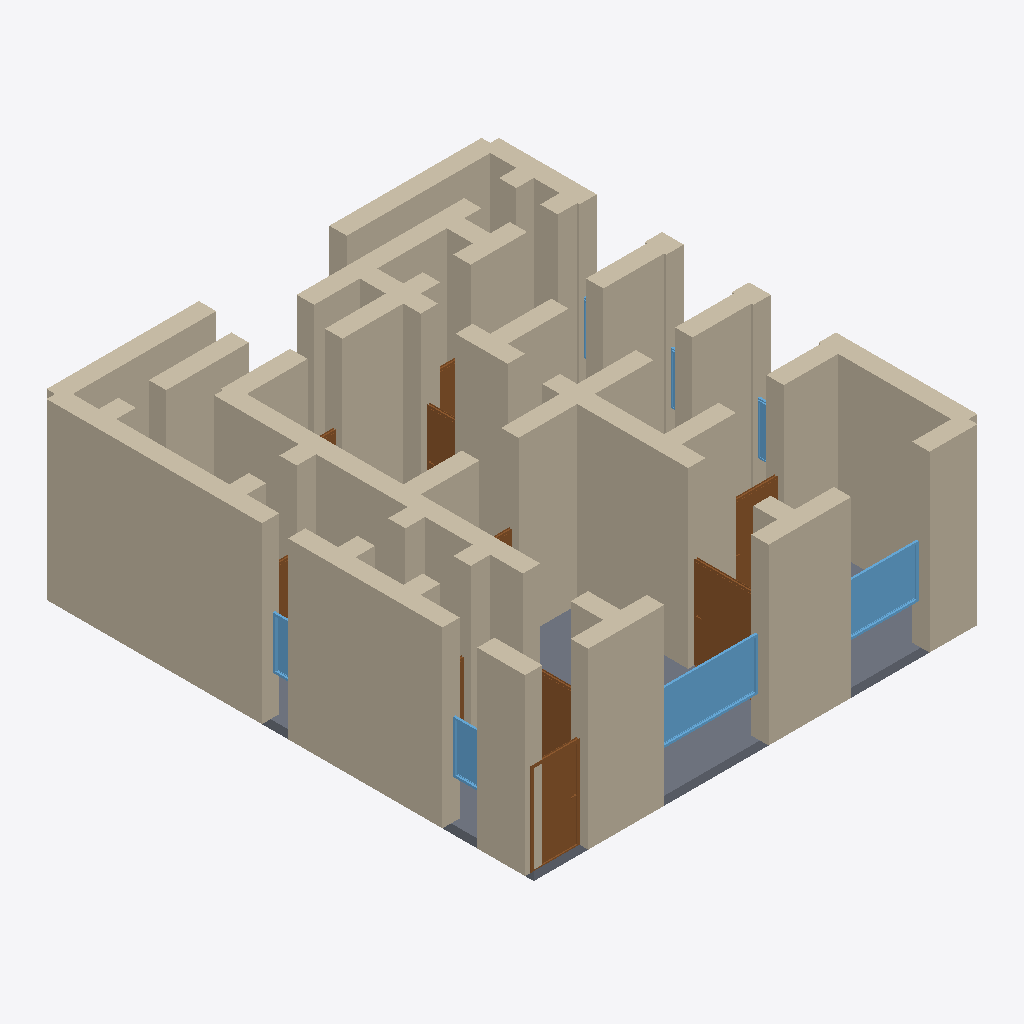
Isometric view of an IFC building model (IFC-SPF (STEP), schema IFC4, length unit metre), seen from the south-west, elements coloured by IFC class: 56 walls (beige), 10 doors (brown), 7 windows (light blue), 1 slab (grey).
Extent 10.4 m × 11.4 m × 4.2 m (x, y, z). Storeys (1): Ground Floor at 0.00 m. Elements (85): 56 IfcWall, 19 IfcDoor, 9 IfcWindow, 1 IfcSlab.

HEADER;
FILE_DESCRIPTION(('ViewDefinition[DesignTransferView]'),'2;1');
FILE_NAME('/dev/null','2026-05-05T20:39:15+05:30',(''),(''),'IfcOpenShell 0.8.5','IfcOpenShell 0.8.5','Nobody');
FILE_SCHEMA(('IFC4'));
ENDSEC;
DATA;
#1=IFCPROJECT('0v64YB8vX6yevU5lb8rAyZ',$,'A Florence Centro Storico trilocale — UNESCO Renaissance pal',$,$,$,$,(#10),#5);
#12=IFCSITE('0nafpoeWn7ZR7vO8AY10N3',$,'Site',$,$,$,$,$,$,$,$,$,$,$);
#13=IFCBUILDING('242N8BNdT6zPH66kJ3SmsK',$,'Building',$,$,$,$,$,$,$,$,$);
#16=IFCBUILDINGSTOREY('0I0XoNbsL8Ehp85CzlDcbt',$,'Ground Floor',$,$,#22,$,$,$,$);
#222=IFCWALL('2B92pmcpDBZRKrsj5Iebli',$,'Exterior Wall',$,$,#243,#238,$,$);
#244=IFCWALL('3YH$8ZlknEB94ZWvjHJAac',$,'Exterior Wall',$,$,#265,#260,$,$);
#46=IFCWALL('3fBSw7YCvAPR9kmEPlvWeI',$,'Exterior Wall',$,$,#67,#62,$,$);
#23=IFCWALL('2OyqquRLT77uM2wUTuekdX',$,'Exterior Wall',$,$,#45,#39,$,$);
#90=IFCWALL('08eb67fef34uk86N2fd$yC',$,'Exterior Wall',$,$,#111,#106,$,$);
#420=IFCWALL('0aVCx9Pe10_gBdgUo5fJwz',$,'Interior Wall',$,$,#441,#436,$,$);
#3731=IFCSLAB('21nIRfGZzFwQsLueFqdoB5',$,'Floor',$,$,#3748,#3743,$,.FLOOR.);
#68=IFCWALL('1tTdf5v71FIOtRm5W5M89T',$,'Exterior Wall',$,$,#89,#84,$,$);
#266=IFCWALL('2pw5Igs9L9DO5u2WQlbHmY',$,'Exterior Wall',$,$,#287,#282,$,$);
#442=IFCWALL('2JcpygN2T4FhvzfSnQtyrb',$,'Interior Wall',$,$,#463,#458,$,$);
#816=IFCWALL('3E5ox7mmj5xQkORvQ2Bmc6',$,'Interior Wall',$,$,#837,#832,$,$);
#530=IFCWALL('1s$msIl_j8whmY2ZLGCltl',$,'Interior Wall',$,$,#551,#546,$,$);
#574=IFCWALL('2i51CvQ_H58ufBMcKCCwI2',$,'Interior Wall',$,$,#595,#590,$,$);
#398=IFCWALL('1pdlyaACH8FuBfz0hxguXN',$,'Interior Wall',$,$,#419,#414,$,$);
#882=IFCWALL('3oaakM1Nn729MN5WnPegiL',$,'Interior Wall',$,$,#903,#898,$,$);
#178=IFCWALL('3pUGlSmF50Zh9jTc4Pj6Zw',$,'Exterior Wall',$,$,#199,#194,$,$);
#200=IFCWALL('1X0LwjNKv6KQ0hrYGAxZo3',$,'Exterior Wall',$,$,#221,#216,$,$);
#662=IFCWALL('2H1RT3_LLCg8J9QLiSgxdu',$,'Interior Wall',$,$,#683,#678,$,$);
#552=IFCWALL('36f_ESg05158bLyLoa8m8I',$,'Interior Wall',$,$,#573,#568,$,$);
#860=IFCWALL('0s8u2D$z1FSuWjKcK21gAc',$,'Interior Wall',$,$,#881,#876,$,$);
#2871=IFCWINDOW('1xh9AWYU57RwGWhnedVUJN',$,'Window',$,$,#2925,#2920,$,1.2,2.4,$,$,$);
#156=IFCWALL('1WH80iTmv8xeWEUJhdsqmU',$,'Exterior Wall',$,$,#177,#172,$,$);
#794=IFCWALL('1TBLZCmjHBEO0tYfeOFa0A',$,'Interior Wall',$,$,#815,#810,$,$);
#750=IFCWALL('1NpEvY0CDCaQ7WgyxMjVWE',$,'Interior Wall',$,$,#771,#766,$,$);
#310=IFCWALL('005QQPx$b4LQVQiZC8tRzv',$,'Interior Wall',$,$,#331,#326,$,$);
#1146=IFCWALL('3CaIFfxC5FFgBjyGKA1Eh2',$,'Interior Wall',$,$,#1167,#1162,$,$);
#970=IFCWALL('3hL25w$Dr5YA3Npk65GYQo',$,'Interior Wall',$,$,#991,#986,$,$);
#1256=IFCDOOR('1ek0sZgR17$Pn0FT7rECvp',$,'Door',$,$,#1340,#1335,$,2.1,1.1,$,$,$);
#1596=IFCDOOR('1o3FumIVLCA9PmakvkxFGh',$,'Door',$,$,#1680,#1675,$,2.1,1.5,$,$,$);
#904=IFCWALL('2MXbdcM8X8EwfbbOpsx7Lp',$,'Interior Wall',$,$,#925,#920,$,$);
#332=IFCWALL('3OLO7DRT50agfHnk72JUcl',$,'Interior Wall',$,$,#353,#348,$,$);
#1036=IFCWALL('0EJ$8FbUL1sxap8rucXDhe',$,'Interior Wall',$,$,#1057,#1052,$,$);
#2926=IFCWINDOW('0gOP1woQf7AABtFLNrctFS',$,'Window',$,$,#2980,#2975,$,1.2,1.8,$,$,$);
#1124=IFCWALL('18osB8HwnETBfSxPyVhWF8',$,'Interior Wall',$,$,#1145,#1140,$,$);
#926=IFCWALL('2lvBMv8wT76g3TjQsDidgd',$,'Interior Wall',$,$,#947,#942,$,$);
#772=IFCWALL('29$JyKukXEnu59Cvk5ETmp',$,'Interior Wall',$,$,#793,#788,$,$);
#1102=IFCWALL('0nAgyZSN1FVP3bXyXvfvaa',$,'Interior Wall',$,$,#1123,#1118,$,$);
#838=IFCWALL('1AXCD8ofL4IxU1$tyl8EPU',$,'Interior Wall',$,$,#859,#854,$,$);
#684=IFCWALL('3Kglk4ujP8kfRmdZLH5VGH',$,'Interior Wall',$,$,#705,#700,$,$);
#486=IFCWALL('1GrsOs86HA29Ykzrj3S45E',$,'Interior Wall',$,$,#507,#502,$,$);
#464=IFCWALL('1ArB3v_uj8rebzMLnY7WhE',$,'Interior Wall',$,$,#485,#480,$,$);
#596=IFCWALL('0EJEHf4HX2GvajeqhQAC0G',$,'Interior Wall',$,$,#617,#612,$,$);
#112=IFCWALL('3ANlRNzQ12Sfvxw9IN64cP',$,'Exterior Wall',$,$,#133,#128,$,$);
#134=IFCWALL('0WwjQii0bAqw__Ztq36brk',$,'Exterior Wall',$,$,#155,#150,$,$);
#992=IFCWALL('12pa3St$n2BRsD$eygSE$q',$,'Interior Wall',$,$,#1013,#1008,$,$);
#618=IFCWALL('3Iy5PZOmzE187TD31ebW$E',$,'Interior Wall',$,$,#639,#634,$,$);
#1190=IFCWALL('1taNBReQb7S9aG9VfYjVYf',$,'Interior Wall',$,$,#1211,#1206,$,$);
#1341=IFCDOOR('13II2Ly8bDDf_XrYo40lL5',$,'Door',$,$,#1425,#1420,$,2.1,1.1,$,$,$);
#1681=IFCDOOR('0L9m_I_qXBXR8bgFoEI_5f',$,'Door',$,$,#1765,#1760,$,2.1,1.1,$,$,$);
#1014=IFCWALL('0aBIPCGlr80BzZ8wLCssgL',$,'Interior Wall',$,$,#1035,#1030,$,$);
#3311=IFCWINDOW('3DX7nzZ3j3qRPtpchq1gN3',$,'Window',$,$,#3365,#3360,$,1.2,0.8,$,$,$);
#2106=IFCDOOR('1KUdANGKjC6wLyilcZ$M$p',$,'Door',$,$,#2190,#2185,$,2.1,0.8,$,$,$);
#288=IFCWALL('2SJn$dZib04BFJ78zlV2$D',$,'Interior Wall',$,$,#309,#304,$,$);
#1058=IFCWALL('39JA2oUhn2PPnl_MPx6r_y',$,'Interior Wall',$,$,#1079,#1074,$,$);
#3256=IFCWINDOW('19Ma97I8D9JPoJKBR8eJz0',$,'Window',$,$,#3310,#3305,$,1.2,0.6,$,$,$);
#948=IFCWALL('1_KTn8twD448FTcP2LTXKD',$,'Interior Wall',$,$,#969,#964,$,$);
#376=IFCWALL('2LuRdTjMrBrgPakuFsv$E1',$,'Interior Wall',$,$,#397,#392,$,$);
#2361=IFCDOOR('2eo1K4pX17EhTT0F6WSEmx',$,'Door',$,$,#2445,#2440,$,2.1,0.7,$,$,$);
#706=IFCWALL('0JPnN7own6Xu2rWjBjxijZ',$,'Interior Wall',$,$,#727,#722,$,$);
#1168=IFCWALL('3AA$aMibzFM9NZJ1YGd7X$',$,'Interior Wall',$,$,#1189,#1184,$,$);
#1212=IFCWALL('0wvH9g5MzAsR1yqRtgpKH5',$,'Interior Wall',$,$,#1233,#1228,$,$);
#1080=IFCWALL('3kMxZUJ0T5Uwb3z$3c1q1k',$,'Interior Wall',$,$,#1101,#1096,$,$);
#354=IFCWALL('2lLe1cXcX2EhQO3mFR3uaX',$,'Interior Wall',$,$,#375,#370,$,$);
#728=IFCWALL('0MmDWFA4rBZ9$dBA3RChAy',$,'Interior Wall',$,$,#749,#744,$,$);
#640=IFCWALL('1NeiVoZbr8m8IfQBkVsGU6',$,'Interior Wall',$,$,#661,#656,$,$);
#2191=IFCDOOR('1mZkh1cUr4OxUvhGeaipNt',$,'Door',$,$,#2275,#2270,$,2.1,0.7,$,$,$);
#2981=IFCWINDOW('18shiZswXCveEFgEYUbKTt',$,'Window',$,$,#3035,#3030,$,1.2,1.5,$,$,$);
#508=IFCWALL('0OkJLkzDDAPhcsLUI$jDqN',$,'Interior Wall',$,$,#529,#524,$,$);
#1426=IFCDOOR('3Ye6NLaVD5rBNn8oyyJWQX',$,'Door',$,$,#1510,#1505,$,2.1,0.7,$,$,$);
#3091=IFCWINDOW('0_49lNIBLDOuwaT2djtPOe',$,'Window',$,$,#3145,#3140,$,1.2,1.5,$,$,$);
#1766=IFCDOOR('0SOiGZ3DXFn8$h2tBRUZ2S',$,'Door',$,$,#1850,#1845,$,2.1,0.9,$,$,$);
#2276=IFCDOOR('0puCYm2yX9xh_XQtT4PI05',$,'Door',$,$,#2360,#2355,$,2.1,0.8,$,$,$);
#1234=IFCWALL('2pDBhzhhbECw3r7uPRnmL8',$,'Interior Wall',$,$,#1255,#1250,$,$);
#3146=IFCWINDOW('1P7coIA3DAt8tjPOO06Rye',$,'Window',$,$,#3200,#3195,$,1.2,1.5,$,$,$);
ENDSEC;
